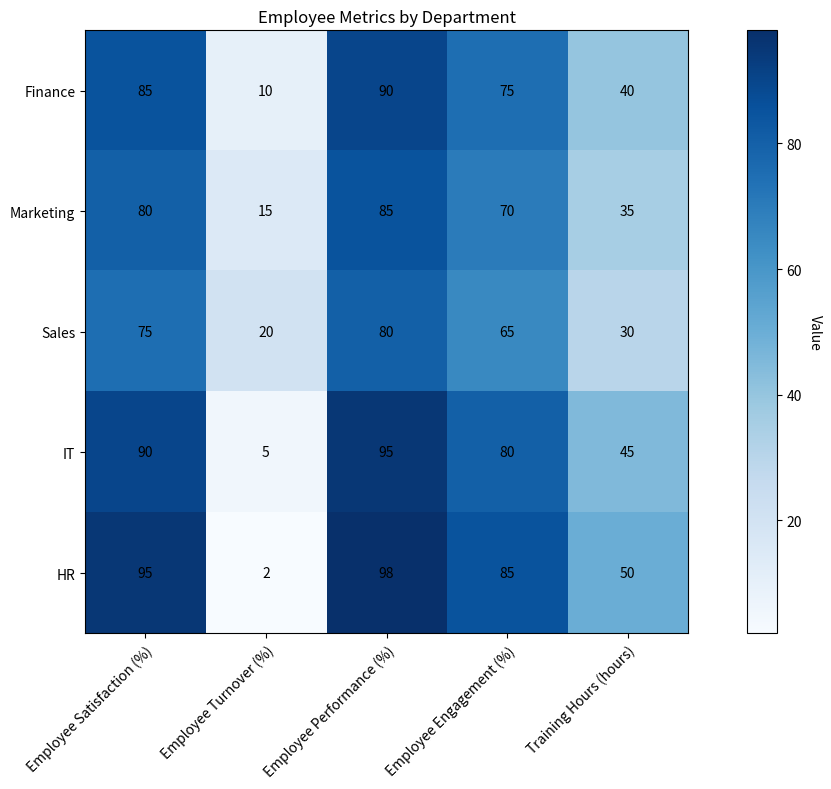

The script that saved this image: (Note: this script raises an exception after producing the figure.)

#Import modules
import matplotlib
import numpy as np
import pandas as pd
import matplotlib.pyplot as plt

#Create data dictionary
data = {'Department': ['Finance', 'Marketing', 'Sales', 'IT', 'HR'],
        'Employee Satisfaction (%)': [85, 80, 75, 90, 95],
        'Employee Turnover (%)': [10, 15, 20, 5, 2],
        'Employee Performance (%)': [90, 85, 80, 95, 98],
        'Employee Engagement (%)': [75, 70, 65, 80, 85],
        'Training Hours (hours)': [40, 35, 30, 45, 50]}

#Convert data to pandas dataframe
df = pd.DataFrame(data)

#Set department as index
df = df.set_index('Department')

#Create heatmap chart
fig, ax = plt.subplots(figsize=(12, 8))
im = ax.imshow(df, cmap='Blues')

#Add ticks and ticklabels for x and y axis
ax.set_xticks(np.arange(len(df.columns)))
ax.set_yticks(np.arange(len(df.index)))
ax.set_xticklabels(df.columns, rotation=45, ha='right', rotation_mode='anchor')
ax.set_yticklabels(df.index)

#Loop over data and add text annotations to cells
for i in range(len(df.index)):
    for j in range(len(df.columns)):
        text = ax.text(j, i, df.iloc[i, j], ha='center', va='center', color='black')

#Add colorbar
cbar = ax.figure.colorbar(im, ax=ax)
cbar.ax.set_ylabel('Value', rotation=-90, va='bottom')

#Add title
ax.set_title('Employee Metrics by Department')

#Resize and save figure
fig.tight_layout()
plt.savefig('output/final/heatmap/png/20231228-134212_53.png', bbox_inches='tight')

#Clear current image state
plt.clf()
